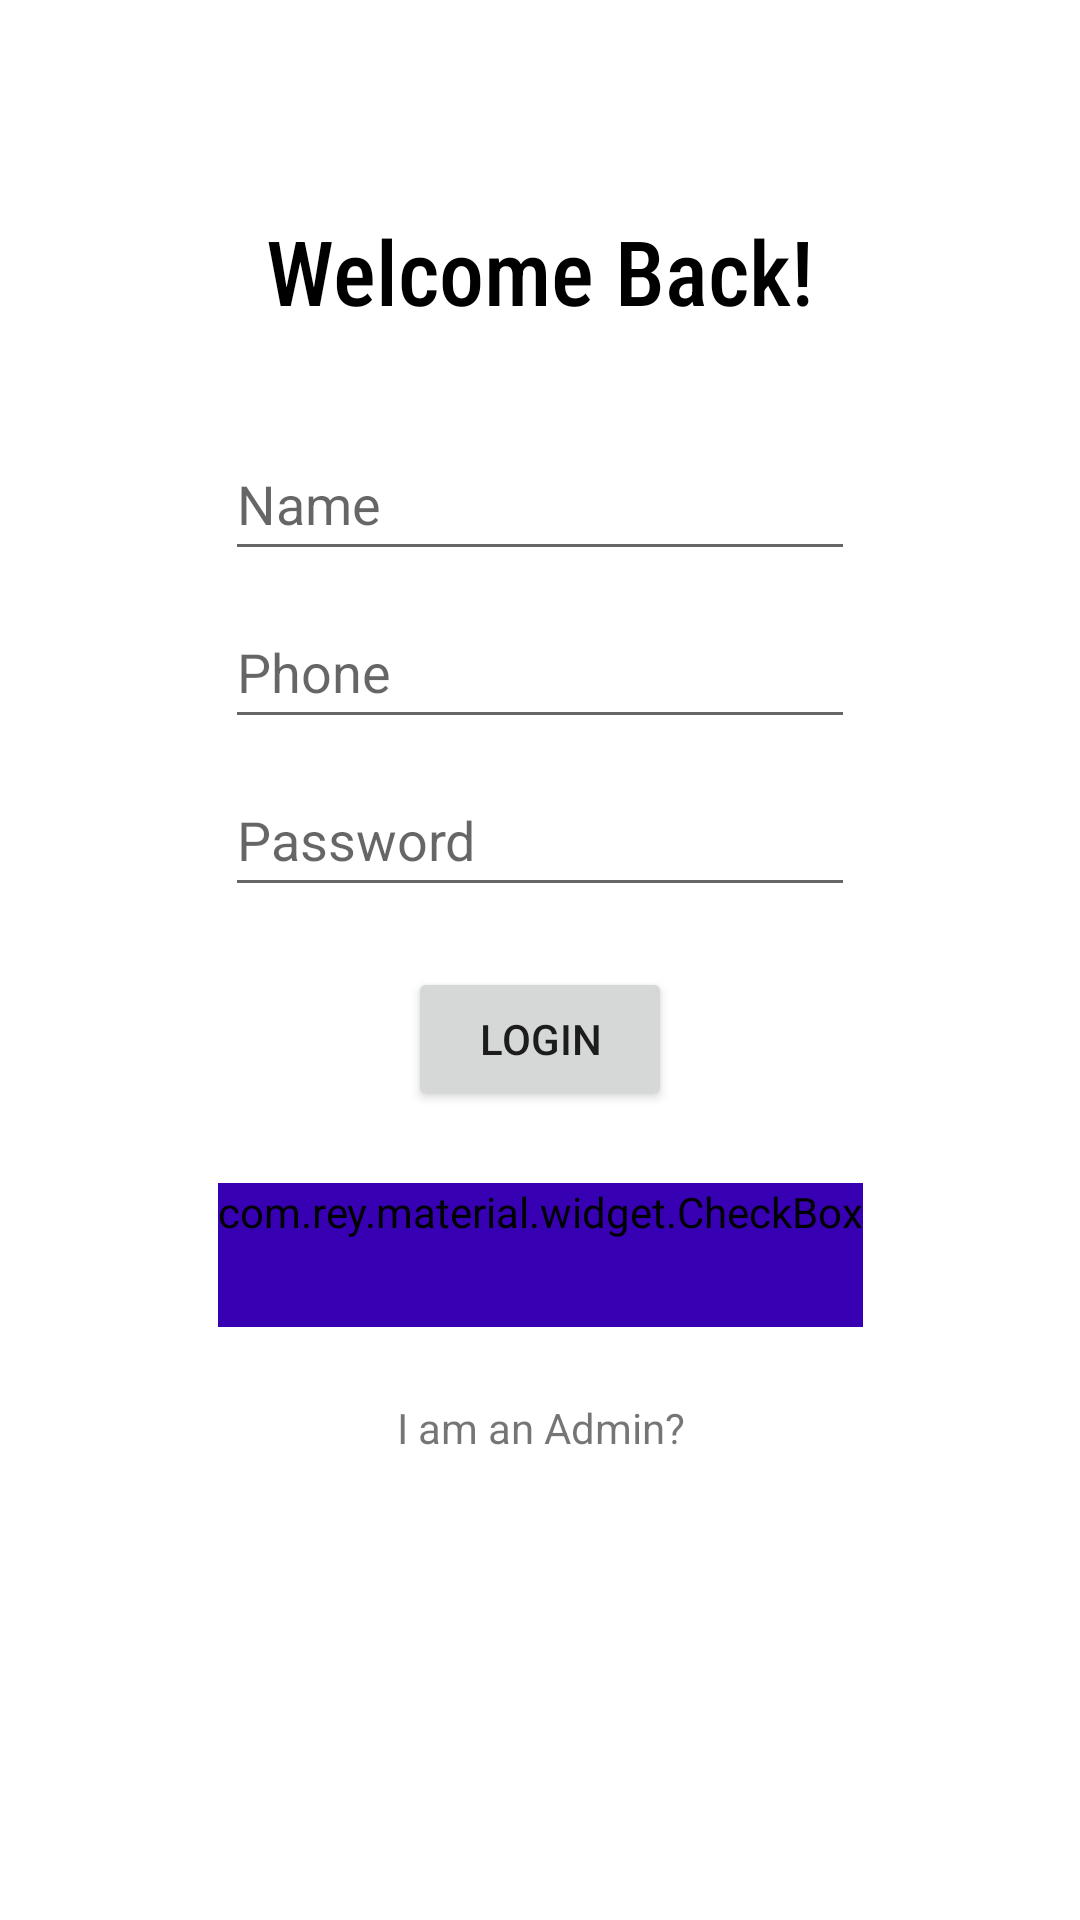

Here is an Android app screen rendered from its layout file. Give the layout XML and the strings, colors and styles it references.
<!-- AndroidManifest.xml: application theme Theme.ShopAR -->
<!-- res/layout/activity_login.xml -->
<?xml version="1.0" encoding="utf-8"?>
<androidx.constraintlayout.widget.ConstraintLayout xmlns:android="http://schemas.android.com/apk/res/android"
    xmlns:app="http://schemas.android.com/apk/res-auto"
    xmlns:tools="http://schemas.android.com/tools"
    android:layout_width="match_parent"
    android:layout_height="match_parent"
    tools:context=".loginActivity">

    <TextView
        android:id="@+id/tv_welcomeback"
        android:layout_width="wrap_content"
        android:layout_height="wrap_content"
        android:layout_marginTop="70dp"
        android:text="Welcome Back!"
        android:textSize="30dp"
        android:fontFamily="sans-serif-condensed-medium"
        android:textColor="@color/black"
        app:layout_constraintEnd_toEndOf="parent"
        app:layout_constraintStart_toStartOf="parent"
        app:layout_constraintTop_toTopOf="parent" />

    <EditText
        android:id="@+id/et_loginphone"
        android:layout_width="wrap_content"
        android:layout_height="wrap_content"
        android:layout_marginTop="8dp"
        android:ems="10"
        android:hint="Phone"
        android:inputType="phone"
        android:minHeight="48dp"
        app:layout_constraintEnd_toEndOf="@+id/et_loginname"
        app:layout_constraintStart_toStartOf="@+id/et_loginname"
        app:layout_constraintTop_toBottomOf="@+id/et_loginname" />

    <EditText
        android:id="@+id/et_loginpassword"
        android:layout_width="wrap_content"
        android:layout_height="wrap_content"
        android:layout_marginTop="8dp"
        android:ems="10"
        android:hint="Password"
        android:inputType="textPassword"
        android:minHeight="48dp"
        app:layout_constraintEnd_toEndOf="@+id/et_loginphone"
        app:layout_constraintStart_toStartOf="@+id/et_loginphone"
        app:layout_constraintTop_toBottomOf="@+id/et_loginphone" />

    <Button
        android:id="@+id/btn_login"
        android:layout_width="wrap_content"
        android:layout_height="wrap_content"
        android:layout_marginTop="20dp"
        android:text="Login"
        app:layout_constraintEnd_toEndOf="@+id/et_loginpassword"
        app:layout_constraintStart_toStartOf="@+id/et_loginpassword"
        app:layout_constraintTop_toBottomOf="@+id/et_loginpassword" />

    <com.rey.material.widget.CheckBox
        android:id="@+id/cb_rememberme"
        android:layout_width="wrap_content"
        android:layout_height="wrap_content"
        android:layout_marginTop="24dp"
        android:backgroundTint="@color/purple_700"
        android:gravity="center"
        android:minHeight="48dp"
        android:outlineAmbientShadowColor="@color/purple_700"
        app:buttonTint="@color/purple_700"
        android:text="Remember me"
        android:textColor="@color/purple_700"
        app:layout_constraintEnd_toEndOf="@+id/btn_login"
        app:layout_constraintStart_toStartOf="@+id/btn_login"
        app:layout_constraintTop_toBottomOf="@+id/btn_login" />

    <TextView
        android:id="@+id/tv_iamanadmin"
        android:layout_width="wrap_content"
        android:layout_height="wrap_content"
        android:layout_marginTop="24dp"
        android:text="I am an Admin?"
        app:layout_constraintEnd_toEndOf="@+id/cb_rememberme"
        app:layout_constraintStart_toStartOf="@+id/cb_rememberme"
        app:layout_constraintTop_toBottomOf="@+id/cb_rememberme" />

    <EditText
        android:id="@+id/et_loginname"
        android:layout_width="wrap_content"
        android:layout_height="wrap_content"
        android:layout_marginTop="32dp"
        android:ems="10"
        android:hint="Name"
        android:inputType="textPersonName"
        android:minHeight="48dp"
        app:layout_constraintEnd_toEndOf="@+id/tv_welcomeback"
        app:layout_constraintStart_toStartOf="@+id/tv_welcomeback"
        app:layout_constraintTop_toBottomOf="@+id/tv_welcomeback" />

    <TextView
        android:id="@+id/tv_notanadmin"
        android:layout_width="wrap_content"
        android:layout_height="wrap_content"
        android:visibility="gone"
        android:layout_marginTop="24dp"
        android:text="Not an admin?"
        app:layout_constraintEnd_toEndOf="@+id/cb_rememberme"
        app:layout_constraintStart_toStartOf="@+id/cb_rememberme"
        app:layout_constraintTop_toBottomOf="@+id/cb_rememberme" />

</androidx.constraintlayout.widget.ConstraintLayout>
<!-- resources referenced by this layout -->
<resources>
  <style name="Theme.ShopAR" parent="Theme.MaterialComponents.Light.NoActionBar">
          
          <item name="colorPrimary">@color/purple_700</item>
          <item name="colorPrimaryVariant">@color/purple_700</item>
          <item name="colorOnPrimary">@color/white</item>
          
          <item name="colorSecondary">#673AB7</item>
          <item name="colorSecondaryVariant">@color/teal_700</item>
          <item name="colorOnSecondary">@color/black</item>
          
          <item name="android:statusBarColor" tools:targetApi="l">?attr/colorPrimaryVariant</item>
          
      </style>
  <!-- not gathered from this repository: default colours our renderer supplied (Android Studio template values) -->
  <color name="purple_700">#FF3700B3</color>
  <color name="teal_700">#FF018786</color>
  <color name="black">#FF000000</color>
  <color name="white">#FFFFFFFF</color>
</resources>
